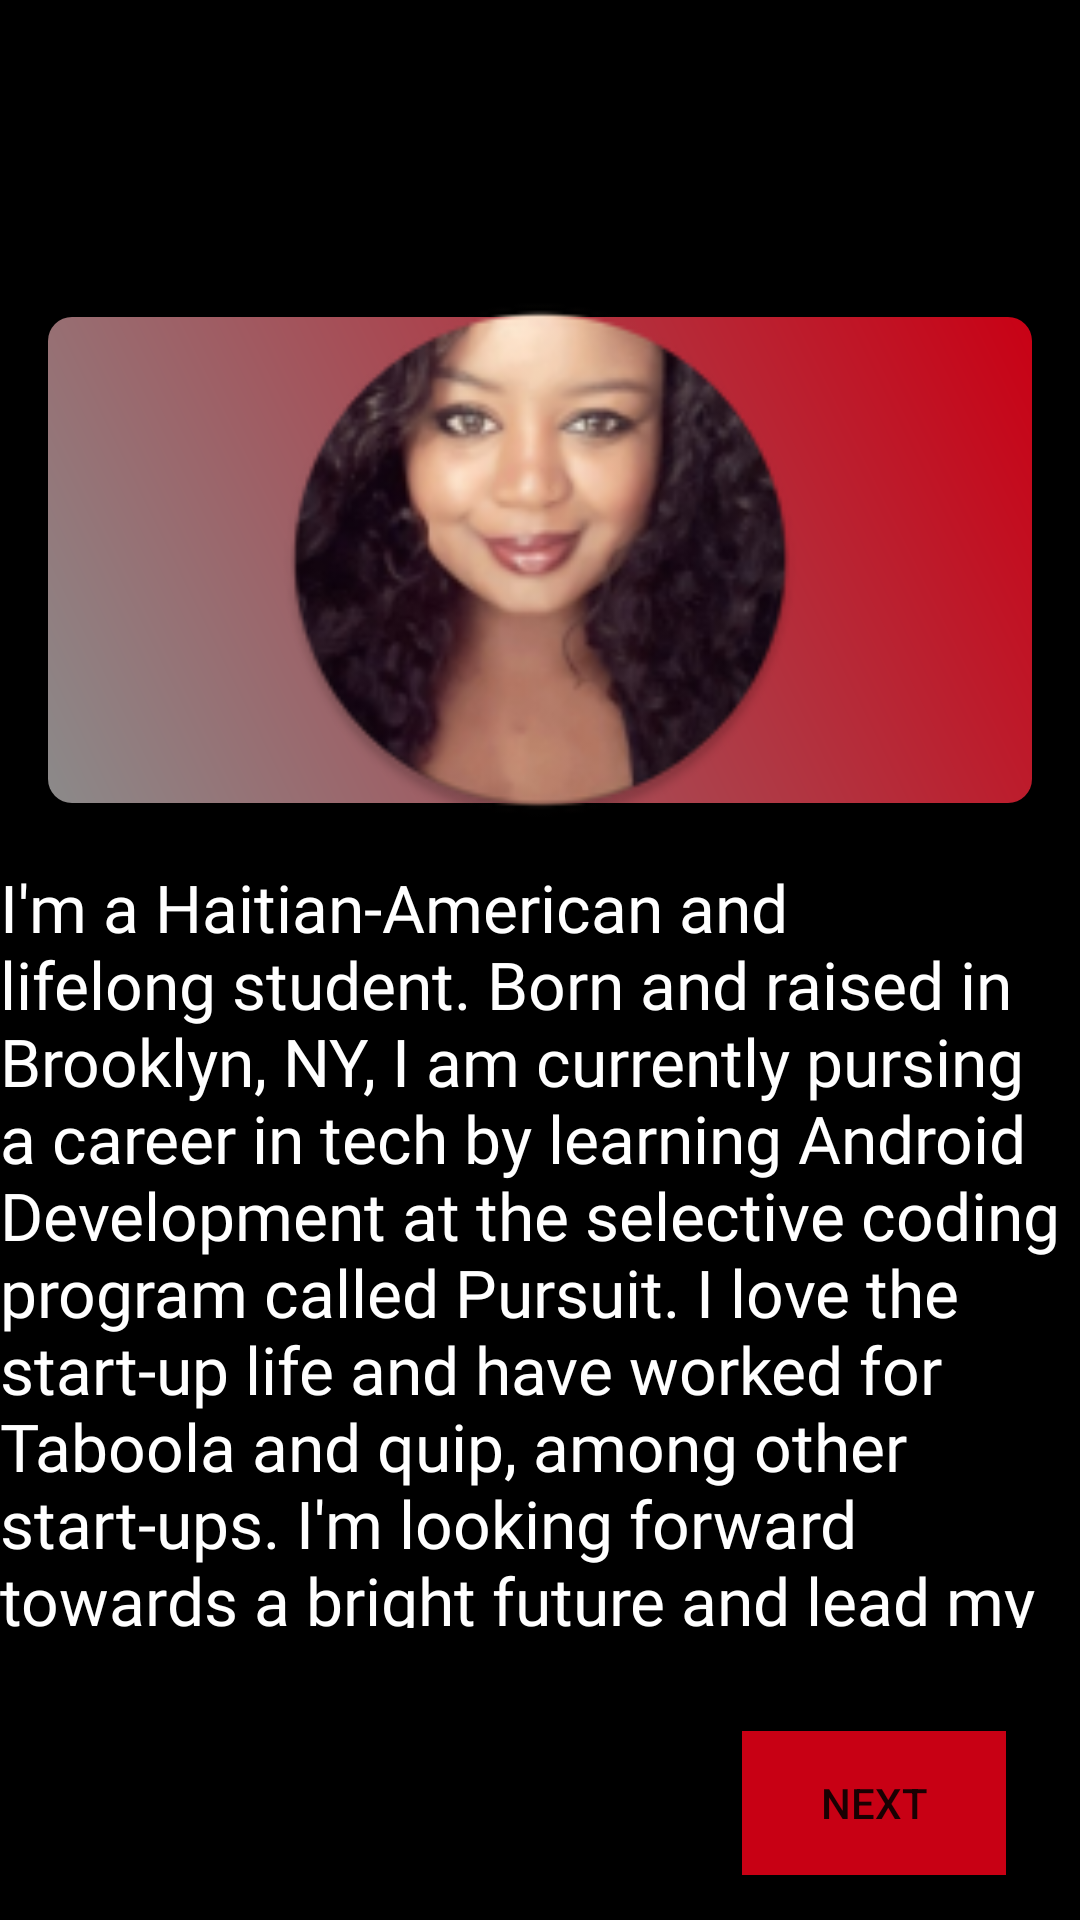

The Android layout XML behind this screen, and the referenced resources:
<!-- AndroidManifest.xml: application theme AppTheme -->
<!-- res/layout/activity_biography.xml -->
<?xml version="1.0" encoding="utf-8"?>
<android.support.constraint.ConstraintLayout xmlns:android="http://schemas.android.com/apk/res/android"
    xmlns:app="http://schemas.android.com/apk/res-auto"
    xmlns:tools="http://schemas.android.com/tools"
    android:id="@+id/test"
    android:layout_width="match_parent"
    android:layout_height="match_parent"
    android:background="#000000"
    android:orientation="vertical"
    tools:context=".Biography"
    tools:layout_editor_absoluteY="81dp">

    <ScrollView
        android:id="@+id/my_bio"
        android:layout_width="match_parent"
        android:layout_height="445dp"
        android:layout_marginTop="8dp"
        android:layout_marginBottom="8dp"
        app:layout_constraintBottom_toBottomOf="parent"
        app:layout_constraintEnd_toEndOf="parent"
        app:layout_constraintHorizontal_bias="1.0"
        app:layout_constraintLeft_toLeftOf="parent"
        app:layout_constraintRight_toRightOf="parent"
        app:layout_constraintStart_toStartOf="parent"
        app:layout_constraintTop_toTopOf="parent">

        <LinearLayout
            android:layout_width="match_parent"
            android:layout_height="wrap_content"
            android:orientation="vertical">

            <ImageView
                android:id="@+id/imageView"
                android:layout_width="match_parent"
                android:layout_height="178dp"
                android:layout_marginStart="8dp"
                android:layout_marginEnd="8dp"
                android:layout_marginBottom="12dp"
                android:src="@mipmap/ic_bio_pic_round"
                android:background="@drawable/bio_background"
                android:contentDescription="@string/bio_image"
                android:visibility="visible"
                app:layout_constraintEnd_toEndOf="@id/tv"
                app:srcCompat="@mipmap/ic_bio_me_round"
                tools:srcCompat="@mipmap/ic_bio_me_round" />

            <TextView
                android:id="@+id/tv"
                android:layout_width="match_parent"
                android:layout_height="317dp"
                android:fontFamily="@font/varela"
                android:text="@string/my_bio_text"
                android:textAlignment="textStart"
                android:textColor="#ffffff"
                android:textSize="22sp"
                android:typeface="normal" />
        </LinearLayout>
    </ScrollView>

    <Button
        android:id="@+id/button"
        android:layout_width="wrap_content"
        android:layout_height="wrap_content"
        android:layout_marginStart="8dp"
        android:layout_marginTop="8dp"
        android:layout_marginEnd="8dp"
        android:layout_marginBottom="8dp"
        android:background="#cbfc011a"
        android:text="@string/next"
        app:layout_constraintBottom_toBottomOf="parent"
        app:layout_constraintEnd_toEndOf="parent"
        app:layout_constraintHorizontal_bias="0.935"
        app:layout_constraintStart_toStartOf="parent"
        app:layout_constraintTop_toBottomOf="@+id/my_bio"
        app:layout_constraintVertical_bias="0.787" />

</android.support.constraint.ConstraintLayout>
<!-- resources referenced by this layout -->
<resources>
  <!-- drawable bio_background (drawable) -->
  <?xml version="1.0" encoding="utf-8"?>
  <layer-list xmlns:android="http://schemas.android.com/apk/res/android">
      <item
          android:bottom="8dp"
          android:left="8dp"
          android:right="8dp"
          android:top="8dp">
          <shape>
              <gradient
                  android:angle="45"
                  android:endColor="#cbfc011a"
                  android:startColor="#8b8a8a" />
              <corners android:radius="8dp" />
          </shape>
      </item>
  </layer-list>
  <!-- mipmap ic_bio_me_round: png bitmap (mipmap-hdpi, 11847 bytes) -->
  <string name="bio_image">bio_image</string>
  <string name="my_bio_text">I\'m a Haitian-American and lifelong student. Born and raised in Brooklyn, NY, I am currently pursing a career in tech by learning Android Development at the selective coding program called Pursuit. I love the start-up life and have worked for Taboola and quip, among other start-ups. I\'m looking forward towards a bright future and lead my life with optimism.</string>
  <string name="next">Next</string>
  <style name="AppTheme" parent="Theme.AppCompat.Light.DarkActionBar">
          
          <item name="colorPrimary">#cbfc011a</item>
          <item name="colorPrimaryDark">#c30109f4</item>
          <item name="colorAccent">@color/colorAccent</item>
  
      </style>
  <!-- not gathered from this repository: default colours our renderer supplied (Android Studio template values) -->
  <color name="colorAccent">#FF03DAC5</color>
</resources>
